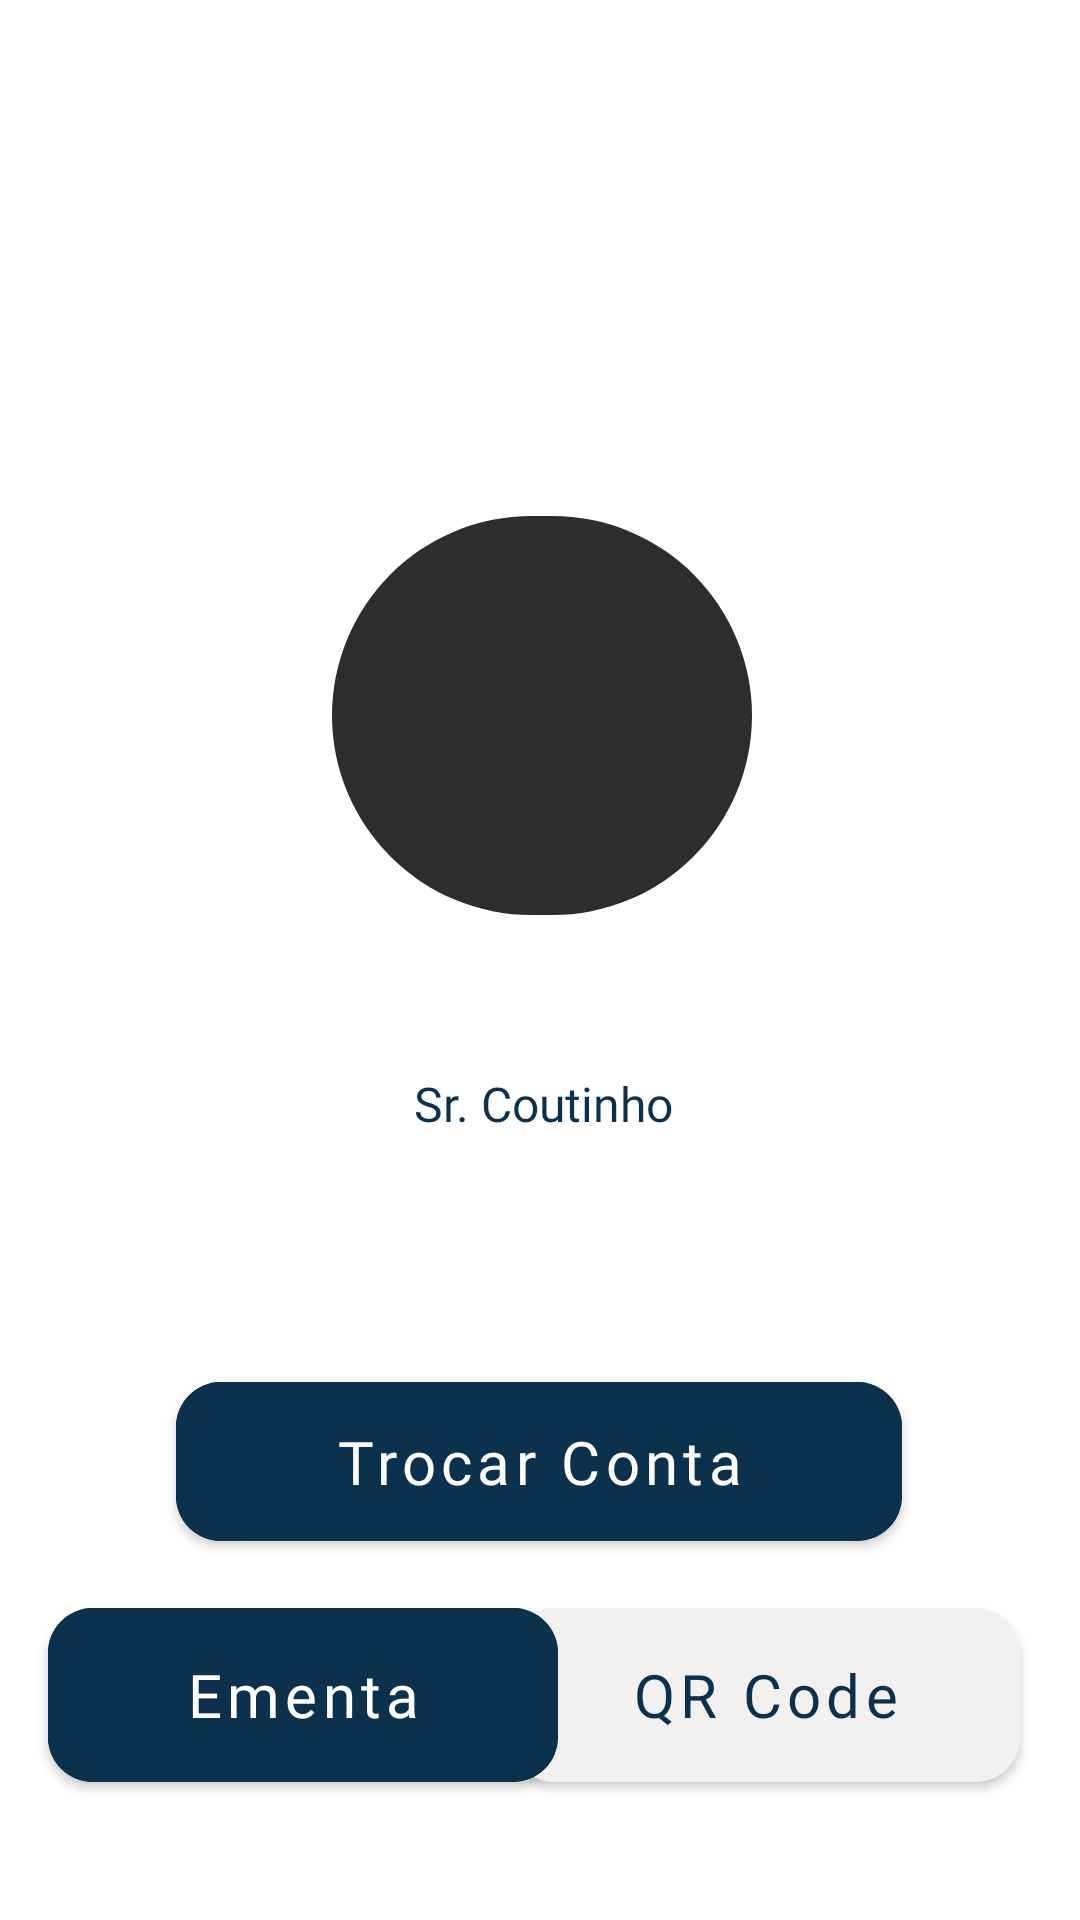

Layout XML and referenced resources for this Android screen:
<!-- AndroidManifest.xml: application theme Theme.PlusOrder -->
<!-- res/layout/trocar_conta.xml -->
<?xml version="1.0" encoding="utf-8"?>
<androidx.constraintlayout.widget.ConstraintLayout xmlns:android="http://schemas.android.com/apk/res/android"
    xmlns:app="http://schemas.android.com/apk/res-auto"
    xmlns:tools="http://schemas.android.com/tools"
    android:layout_width="match_parent"
    android:layout_height="match_parent"
    android:background="@drawable/fund3"
    tools:context=".MainActivity">


    <ImageView
        android:id="@+id/imageView9"
        android:layout_width="362dp"
        android:layout_height="419dp"
        android:layout_marginStart="10dp"
        android:layout_marginTop="144dp"
        android:layout_marginEnd="10dp"
        android:background="@drawable/rounded_square"
        app:layout_constraintEnd_toEndOf="parent"
        app:layout_constraintHorizontal_bias="0.482"
        app:layout_constraintStart_toStartOf="parent"
        app:layout_constraintTop_toTopOf="parent" />

    <com.google.android.material.button.MaterialButton
        android:id="@+id/button4"
        android:layout_width="170dp"
        android:layout_height="70dp"
        android:layout_marginEnd="20dp"
        android:layout_marginBottom="40dp"
        android:backgroundTint="#F3F0F0"
        android:fontFamily="@font/poppins_normal"
        android:text="QR Code"
        android:textAllCaps="false"
        android:textColor="#0C314C"
        android:textSize="20dp"
        app:cornerRadius="15dp"
        app:layout_constraintBottom_toBottomOf="parent"
        app:layout_constraintEnd_toEndOf="parent"
        app:layout_constraintHorizontal_bias="1.0"
        app:layout_constraintStart_toStartOf="parent" />

    <com.google.android.material.button.MaterialButton
        android:id="@+id/button3"
        android:layout_width="170dp"
        android:layout_height="70dp"
        android:layout_marginStart="16dp"
        android:layout_marginBottom="40dp"
        android:backgroundTint="#0C314C"
        android:fontFamily="@font/poppins_normal"
        android:text="Ementa"
        android:textAllCaps="false"
        android:textSize="20dp"
        app:cornerRadius="15dp"
        app:layout_constraintBottom_toBottomOf="parent"
        app:layout_constraintStart_toStartOf="parent" />

    <com.google.android.material.imageview.ShapeableImageView
        android:id="@+id/shapeableImageView"
        android:layout_width="140dp"
        android:layout_height="133dp"
        android:layout_marginStart="111dp"
        android:layout_marginTop="172dp"
        android:layout_marginEnd="43dp"
        android:background="#2E2D2D"
        app:layout_constraintEnd_toEndOf="@+id/imageView9"
        app:layout_constraintHorizontal_bias="0.0"
        app:layout_constraintStart_toStartOf="@+id/imageView9"
        app:layout_constraintTop_toTopOf="parent"
        app:shapeAppearanceOverlay="@style/cornerSize" />

    <com.google.android.material.button.MaterialButton
        android:id="@+id/button2"
        android:layout_width="242dp"
        android:layout_height="65dp"
        android:layout_marginTop="76dp"
        android:backgroundTint="#0C314C"
        android:fontFamily="@font/poppins_normal"
        android:text="Trocar Conta"
        android:textAllCaps="false"
        android:textSize="20dp"
        app:cornerRadius="15dp"
        app:layout_constraintEnd_toEndOf="parent"
        app:layout_constraintHorizontal_bias="0.497"
        app:layout_constraintStart_toStartOf="parent"
        app:layout_constraintTop_toBottomOf="@+id/textView5" />

    <TextView
        android:id="@+id/textView5"
        android:layout_width="wrap_content"
        android:layout_height="wrap_content"
        android:layout_marginTop="52dp"
        android:fontFamily="@font/poppins_n"
        android:text="Sr. Coutinho"
        android:textColor="#0C314C"
        android:textSize="16sp"
        app:layout_constraintEnd_toEndOf="@+id/shapeableImageView"
        app:layout_constraintHorizontal_bias="0.512"
        app:layout_constraintStart_toStartOf="@+id/shapeableImageView"
        app:layout_constraintTop_toBottomOf="@+id/shapeableImageView" />

</androidx.constraintlayout.widget.ConstraintLayout>
<!-- resources referenced by this layout -->
<resources>
  <style name="cornerSize">
          <item name="cornerSize">50%</item>
      </style>
  <style name="Theme.PlusOrder" parent="Theme.MaterialComponents.Light.NoActionBar">
          
          <item name="colorPrimary">#FF9800</item>
          <item name="colorPrimaryVariant">@color/orange</item>
          <item name="colorOnPrimary">@color/white</item>
          
          <item name="colorSecondary">@color/teal_200</item>
          <item name="colorSecondaryVariant">@color/teal_700</item>
          <item name="colorOnSecondary">@color/black</item>
          
          <item name="android:statusBarColor" tools:targetApi="l">@color/azul</item>
          
      </style>
  <color name="orange">#F6A412</color>
  <color name="white">#FFFFFFFF</color>
  <color name="teal_200">#FF03DAC5</color>
  <color name="teal_700">#FF018786</color>
  <color name="black">#FF000000</color>
  <color name="azul">#0C314C</color>
</resources>
